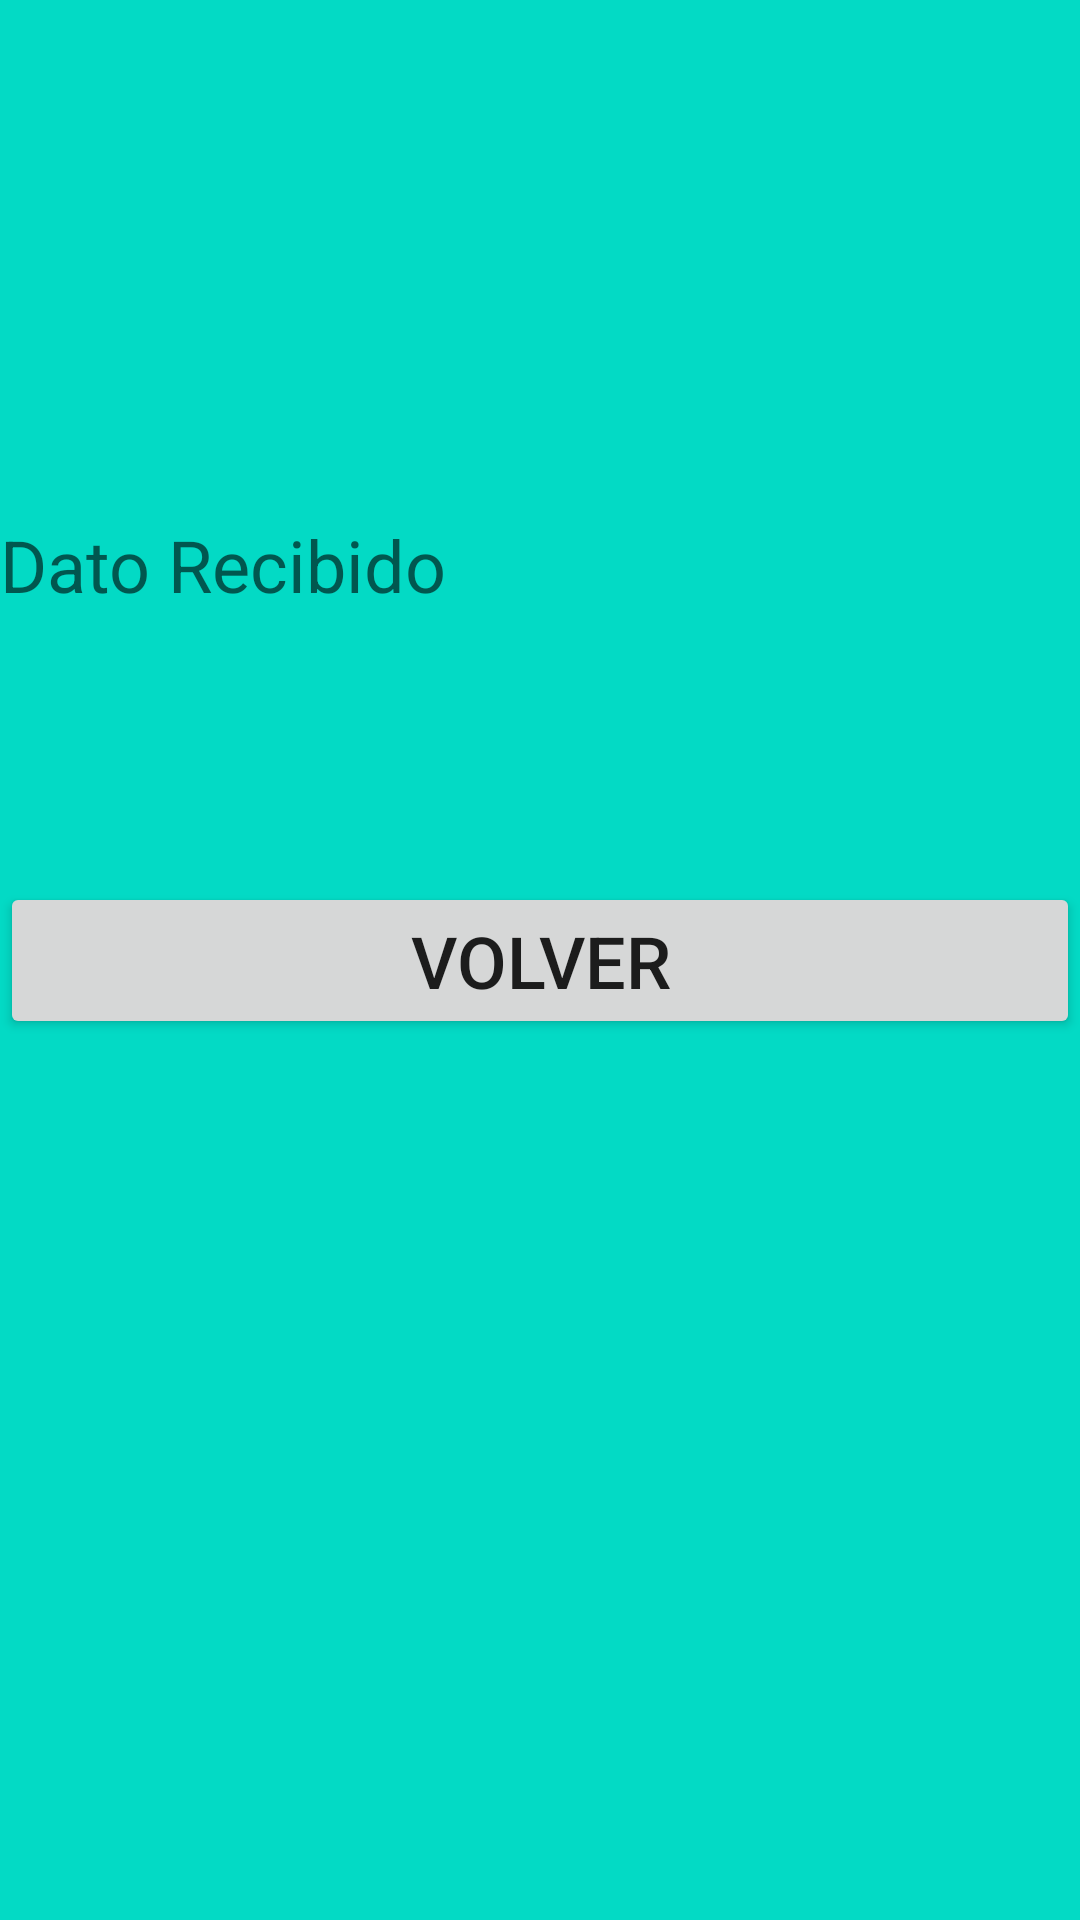

Layout XML and referenced resources for this Android screen:
<!-- AndroidManifest.xml: application theme Theme.ParcialSemana6grupo5 -->
<!-- res/layout/activity_recibir_datos.xml -->
<?xml version="1.0" encoding="utf-8"?>
<androidx.constraintlayout.widget.ConstraintLayout xmlns:android="http://schemas.android.com/apk/res/android"
    xmlns:app="http://schemas.android.com/apk/res-auto"
    xmlns:tools="http://schemas.android.com/tools"
    android:layout_width="match_parent"
    android:layout_height="match_parent"
    android:background="@color/teal_200"
    tools:context=".RecibirDatos">

    <Button
        android:id="@+id/btVolver"
        android:layout_width="match_parent"
        android:layout_height="wrap_content"
        android:text="@string/Volver"
        android:textSize="24sp"
        app:layout_constraintBottom_toBottomOf="parent"
        app:layout_constraintEnd_toEndOf="parent"
        app:layout_constraintStart_toStartOf="parent"
        app:layout_constraintTop_toTopOf="parent" />

    <TextView
        android:id="@+id/etRecibirDato"
        android:layout_width="match_parent"
        android:layout_height="wrap_content"
        android:hint="@string/MostrarDatos"
        android:textSize="24sp"
        app:layout_constraintBottom_toBottomOf="parent"
        app:layout_constraintEnd_toEndOf="parent"
        app:layout_constraintHorizontal_bias="0.498"
        app:layout_constraintStart_toStartOf="parent"
        app:layout_constraintTop_toTopOf="parent"
        app:layout_constraintVertical_bias="0.283" />
</androidx.constraintlayout.widget.ConstraintLayout>
<!-- resources referenced by this layout -->
<resources>
  <color name="teal_200">#FF03DAC5</color>
  <string name="MostrarDatos">Dato Recibido </string>
  <string name="Volver"> Volver</string>
  <style name="Theme.ParcialSemana6grupo5" parent="Theme.MaterialComponents.DayNight.DarkActionBar">
          
          <item name="colorPrimary">@color/purple_500</item>
          <item name="colorPrimaryVariant">@color/purple_700</item>
          <item name="colorOnPrimary">@color/white</item>
          
          <item name="colorSecondary">@color/teal_200</item>
          <item name="colorSecondaryVariant">@color/teal_700</item>
          <item name="colorOnSecondary">@color/black</item>
          
          <item name="android:statusBarColor" tools:targetApi="l">?attr/colorPrimaryVariant</item>
          
      </style>
  <color name="purple_500">#FF6200EE</color>
  <color name="purple_700">#FF3700B3</color>
  <color name="white">#FF4003</color>
  <color name="teal_700">#000DFF</color>
  <color name="black">#FF000000</color>
</resources>
